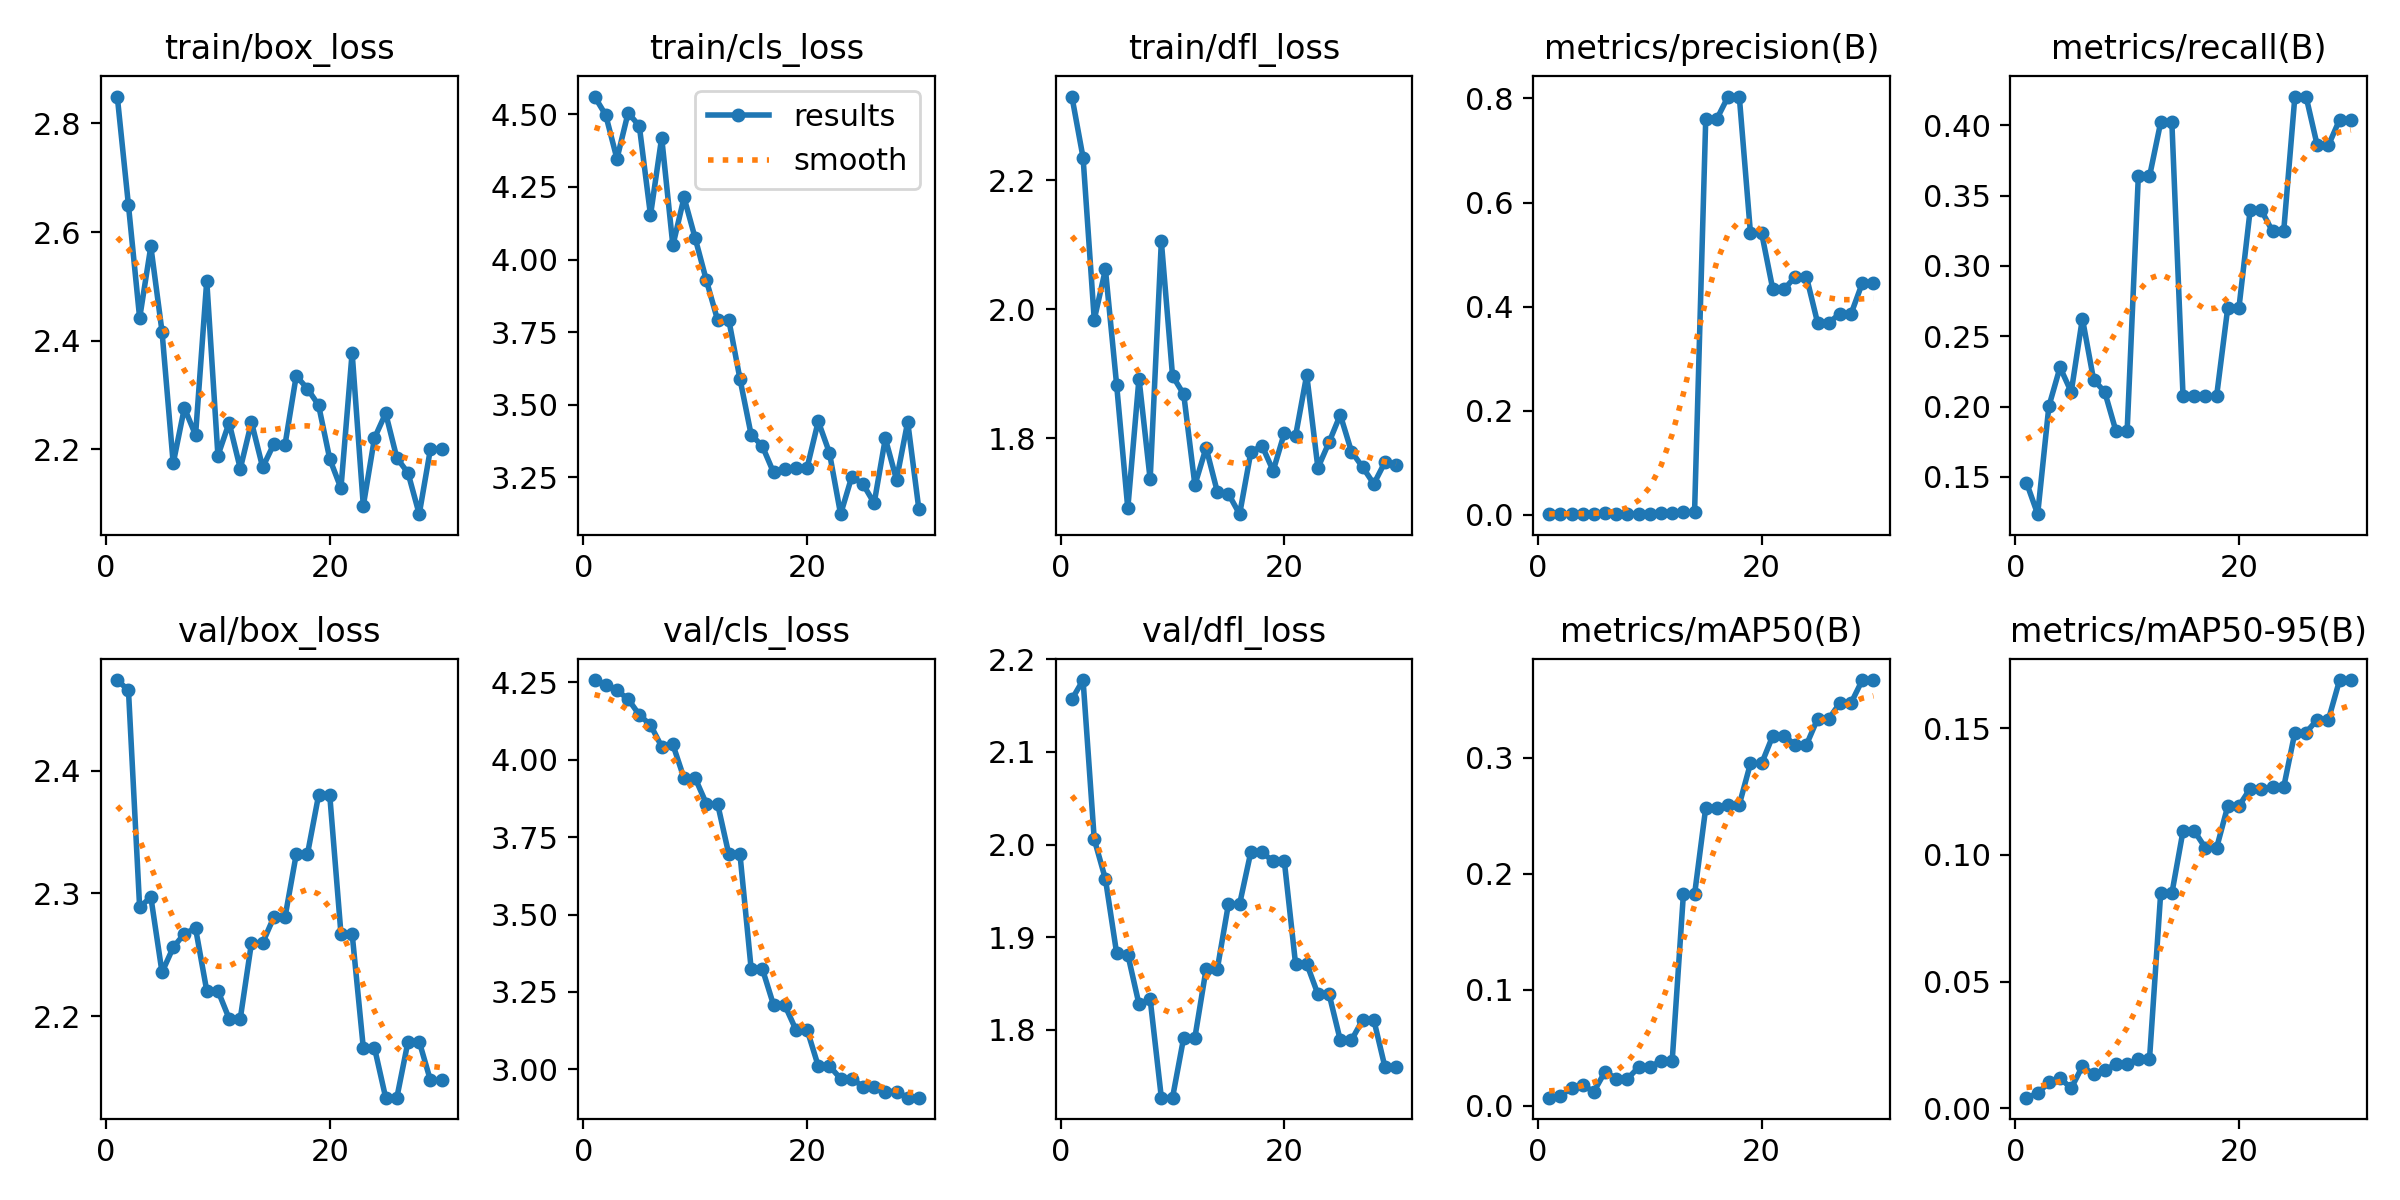

The file beside this chart, header and first rows:
epoch, train/box_loss, train/cls_loss, train/dfl_loss, metrics/precision(B), metrics/recall(B), metrics/mAP50(B), metrics/mAP50-95(B), val/box_loss, val/cls_loss, val/dfl_loss, lr/pg0, lr/pg1, lr/pg2
1, 2.849, 4.561, 2.33, 0.00167, 0.146, 0.00714, 0.00422, 2.474, 4.258, 2.157, 0.0937, 0.0007, 0.0007
2, 2.649, 4.497, 2.235, 0.00153, 0.1235, 0.00862, 0.00588, 2.466, 4.24, 2.178, 0.08645, 0.00145, 0.00145
3, 2.442, 4.347, 1.984, 0.00239, 0.2001, 0.01557, 0.01029, 2.289, 4.224, 2.006, 0.07915, 0.002148, 0.002148
4, 2.574, 4.505, 2.062, 0.00274, 0.2279, 0.0177, 0.01193, 2.297, 4.196, 1.963, 0.07179, 0.002793, 0.002793
5, 2.417, 4.459, 1.883, 0.00253, 0.2104, 0.01244, 0.00794, 2.236, 4.145, 1.883, 0.06438, 0.003385, 0.003385
6, 2.174, 4.153, 1.691, 0.00319, 0.2626, 0.0296, 0.01661, 2.256, 4.112, 1.881, 0.05693, 0.003925, 0.003925
7, 2.276, 4.42, 1.893, 0.0027, 0.2191, 0.02349, 0.01339, 2.267, 4.043, 1.828, 0.04941, 0.004411, 0.004411
8, 2.226, 4.048, 1.736, 0.00255, 0.2104, 0.02341, 0.01527, 2.272, 4.049, 1.833, 0.04185, 0.004845, 0.004845
9, 2.51, 4.213, 2.105, 0.00218, 0.1825, 0.03341, 0.01735, 2.221, 3.94, 1.727, 0.03423, 0.005226, 0.005226
10, 2.188, 4.073, 1.897, 0.00218, 0.1825, 0.03341, 0.01735, 2.221, 3.94, 1.727, 0.02655, 0.005554, 0.005554
11, 2.249, 3.928, 1.868, 0.00464, 0.3636, 0.03903, 0.01941, 2.198, 3.858, 1.792, 0.01883, 0.005829, 0.005829
12, 2.164, 3.792, 1.728, 0.00464, 0.3636, 0.03903, 0.01941, 2.198, 3.858, 1.792, 0.01105, 0.006051, 0.006051
13, 2.25, 3.792, 1.785, 0.00517, 0.4021, 0.1822, 0.08485, 2.26, 3.695, 1.865, 0.00604, 0.00604, 0.00604
14, 2.167, 3.589, 1.718, 0.00517, 0.4021, 0.1822, 0.08485, 2.26, 3.695, 1.865, 0.00604, 0.00604, 0.00604
15, 2.21, 3.397, 1.714, 0.7607, 0.2073, 0.257, 0.1095, 2.281, 3.325, 1.936, 0.00571, 0.00571, 0.00571
16, 2.208, 3.358, 1.682, 0.7607, 0.2073, 0.257, 0.1095, 2.281, 3.325, 1.936, 0.00538, 0.00538, 0.00538
17, 2.335, 3.268, 1.778, 0.8034, 0.2073, 0.2596, 0.1028, 2.332, 3.208, 1.992, 0.00505, 0.00505, 0.00505
18, 2.312, 3.278, 1.789, 0.8034, 0.2073, 0.2596, 0.1028, 2.332, 3.208, 1.992, 0.00472, 0.00472, 0.00472
19, 2.281, 3.283, 1.75, 0.5411, 0.2703, 0.2952, 0.1193, 2.38, 3.128, 1.982, 0.00439, 0.00439, 0.00439
20, 2.182, 3.283, 1.808, 0.5411, 0.2703, 0.2952, 0.1193, 2.38, 3.128, 1.982, 0.00406, 0.00406, 0.00406
21, 2.128, 3.443, 1.803, 0.433, 0.3396, 0.3191, 0.1262, 2.267, 3.011, 1.871, 0.00373, 0.00373, 0.00373
22, 2.378, 3.335, 1.898, 0.433, 0.3396, 0.3191, 0.1262, 2.267, 3.011, 1.871, 0.0034, 0.0034, 0.0034
23, 2.096, 3.124, 1.754, 0.4577, 0.3247, 0.3111, 0.1268, 2.174, 2.97, 1.839, 0.00307, 0.00307, 0.00307
24, 2.22, 3.253, 1.794, 0.4577, 0.3247, 0.3111, 0.1268, 2.174, 2.97, 1.839, 0.00274, 0.00274, 0.00274
25, 2.266, 3.228, 1.836, 0.3692, 0.4204, 0.3336, 0.1483, 2.134, 2.944, 1.789, 0.00241, 0.00241, 0.00241
26, 2.184, 3.162, 1.779, 0.3692, 0.4204, 0.3336, 0.1483, 2.134, 2.944, 1.789, 0.00208, 0.00208, 0.00208
27, 2.156, 3.384, 1.755, 0.3864, 0.3857, 0.3473, 0.1534, 2.179, 2.929, 1.811, 0.00175, 0.00175, 0.00175
28, 2.08, 3.242, 1.729, 0.3864, 0.3857, 0.3473, 0.1534, 2.179, 2.929, 1.811, 0.00142, 0.00142, 0.00142
29, 2.2, 3.442, 1.763, 0.4454, 0.404, 0.367, 0.169, 2.148, 2.909, 1.76, 0.00109, 0.00109, 0.00109
30, 2.201, 3.14, 1.759, 0.4454, 0.404, 0.367, 0.169, 2.148, 2.909, 1.76, 0.00076, 0.00076, 0.00076
